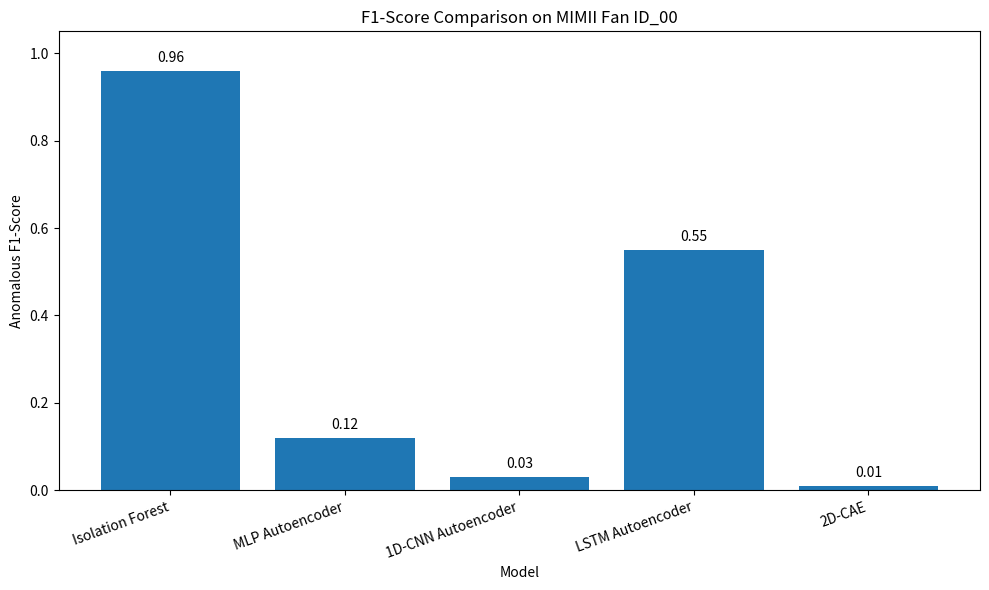

This chart was generated by the following Python code:
import pandas as pd
import matplotlib.pyplot as plt

results = {
    "Model": [
        "Isolation Forest",
        "MLP Autoencoder",
        "1D-CNN Autoencoder",
        "LSTM Autoencoder",
        "2D-CAE"
    ],
    "F1-Score": [
        0.96,
        0.12,
        0.03,
        0.55,
        0.01
    ],
    "ROC-AUC": [
        0.9839,
        0.6412,
        0.4160,
        0.6812,
        0.4578
    ]
}

df = pd.DataFrame(results)

print("\n================ REAL MIMII MODEL COMPARISON ================\n")
print(df.to_string(index=False))

df.to_csv("real_mimii_comparison.csv", index=False)

plt.figure(figsize=(10, 6))

plt.bar(
    df["Model"],
    df["F1-Score"]
)

plt.xlabel("Model")
plt.ylabel("Anomalous F1-Score")
plt.title("F1-Score Comparison on MIMII Fan ID_00")

plt.ylim(0, 1.05)

plt.xticks(
    rotation=20,
    ha="right"
)

for i, value in enumerate(df["F1-Score"]):
    plt.text(
        i,
        value + 0.02,
        f"{value:.2f}",
        ha="center"
    )

plt.tight_layout()

plt.savefig(
    "real_mimii_f1_comparison.png",
    dpi=300
)

plt.show()

plt.close()

print("\nSaved:")
print("real_mimii_comparison.csv")
print("real_mimii_f1_comparison.png")
